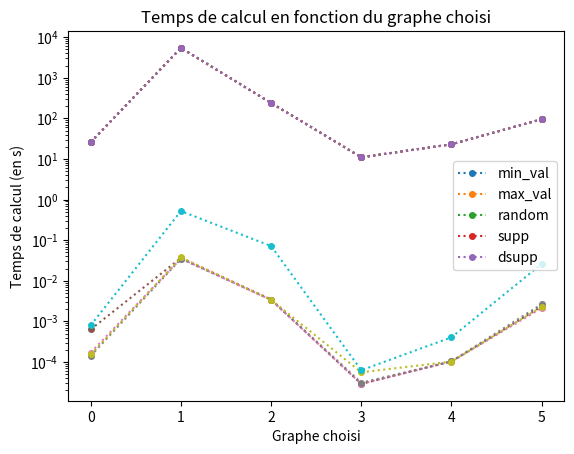

This figure's Python source:
import matplotlib.pyplot as plt
import numpy as np
from statistics import mean, variance, stdev, pstdev

t2 = np.arange(6)

h1g = np.array([26,5417,239,11,23,95]).astype(np.double)
h1gmask = np.isfinite(h1g)
h2g = np.array([26,5417,239,11,23,95]).astype(np.double)
h2gmask = np.isfinite(h2g)
h3g = np.array([26,5417,239,11,23,95]).astype(np.double)
h3gmask = np.isfinite(h3g)
h4g = np.array([26,5417,239,11,23,95]).astype(np.double)
h4gmask = np.isfinite(h4g)
h5g = np.array([26,5417,239,11,23,95]).astype(np.double)
h5gmask = np.isfinite(h5g)


plt.plot(t2[h1gmask], h1g[h1gmask], "o:", markersize=4)
plt.plot(t2[h2gmask], h2g[h2gmask], "o:", markersize=4)
plt.plot(t2[h3gmask], h3g[h3gmask], "o:", markersize=4)
plt.plot(t2[h4gmask], h4g[h4gmask], "o:", markersize=4)
plt.plot(t2[h5gmask], h5g[h5gmask], "o:", markersize=4)
plt.yscale("log")
plt.title("Nombre de branchements en fonction du graphe choisi")
plt.legend(['min_val','max_val','random','supp','dsupp'])
plt.xlabel("Graphe choisi")
plt.ylabel("Nombre de branchements")
plt.show()



t2 = np.arange(6)

h1h = np.array([0.000638,0.036617,0.003463,0.000029,0.000104,0.002353]).astype(np.double)
h1hmask = np.isfinite(h1h)
h2h = np.array([0.000172,0.035449,0.003380,0.000029,0.000103,0.002130]).astype(np.double)
h2hmask = np.isfinite(h2h)
h3h = np.array([0.000143,0.034934,0.003424,0.000031,0.000104,0.002662]).astype(np.double)
h3hmask = np.isfinite(h3h)
h4h = np.array([0.000154,0.037650,0.003406,0.000056,0.000103,0.002289]).astype(np.double)
h4hmask = np.isfinite(h4h)
h5h = np.array([0.000811,0.522236,0.071742,0.000063,0.000408,0.026116]).astype(np.double)
h5hmask = np.isfinite(h5h)

plt.plot(t2[h1hmask], h1h[h1hmask], "o:", markersize=4)
plt.plot(t2[h2hmask], h2h[h2hmask], "o:", markersize=4)
plt.plot(t2[h3hmask], h3h[h3hmask], "o:", markersize=4)
plt.plot(t2[h4hmask], h4h[h4hmask], "o:", markersize=4)
plt.plot(t2[h5hmask], h5h[h5hmask], "o:", markersize=4)
plt.yscale("log")
plt.title("Temps de calcul en fonction du graphe choisi")
plt.legend(['min_val','max_val','random','supp','dsupp'])
plt.xlabel("Graphe choisi")
plt.ylabel("Temps de calcul (en s)")
plt.show()
